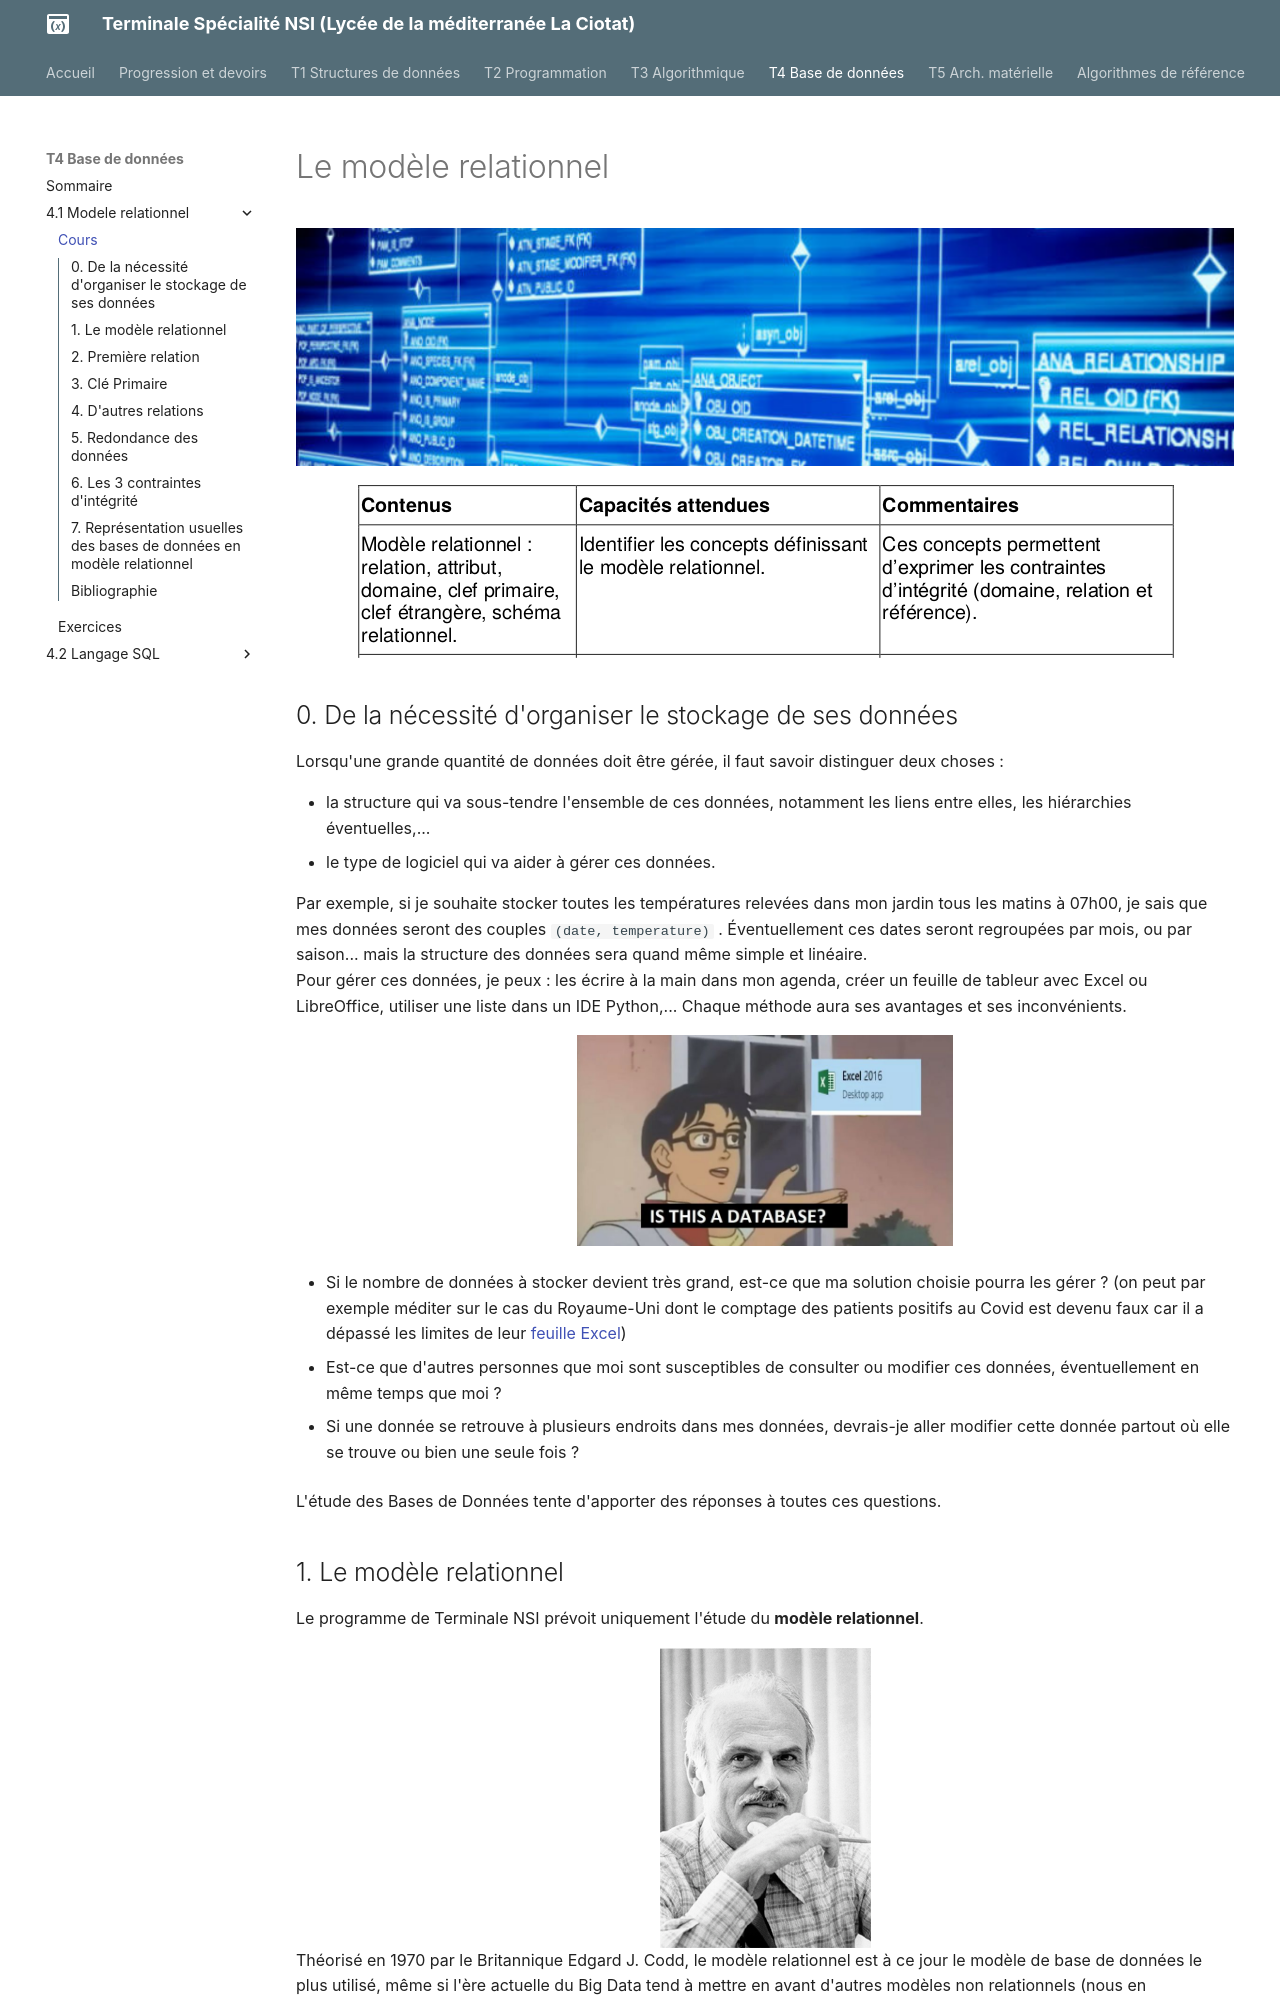

repository: raoulhatterer/tnsi · page: T4_Bases_de_donnees/4.1_Modele_relationnel/cours/index.html · generator: mkdocs

# Le modèle relationnel
![](data/top.png){: .center}

![](data/prog.png){: .center}

## 0. De la nécessité d'organiser le stockage de ses données

Lorsqu'une grande quantité de données doit être gérée, il faut savoir distinguer deux choses :

- la structure qui va sous-tendre l'ensemble de ces données, notamment les liens entre elles, les hiérarchies éventuelles,...
- le type de logiciel qui va aider à gérer ces données.

Par exemple, si je souhaite stocker toutes les températures relevées dans mon jardin tous les matins à 07h00, je sais que mes données seront des couples ```(date, temperature)``` . Éventuellement ces dates seront regroupées par mois, ou par saison... mais la structure des données sera quand même simple et linéaire.  
Pour gérer ces données, je peux : les écrire à la main dans mon agenda, créer un feuille de tableur avec Excel ou LibreOffice, utiliser une liste dans un IDE Python,...
Chaque méthode aura ses avantages et ses inconvénients.  

![image](data/isthis.jpg){: .center width=40%}



- Si le nombre de données à stocker devient très grand, est-ce que ma solution choisie pourra les gérer ?  (on peut par exemple méditer sur le cas du Royaume-Uni dont le comptage des patients positifs au Covid est devenu faux car il a dépassé les limites de leur [feuille Excel](https://www.numerama.com/politique/653217-16-000-anglais-malades-du-covid-ont-ete-oublies-a-cause-dune-feuille-excel-trop-pleine.html){. target="_blank"})

- Est-ce que d'autres personnes que moi sont susceptibles de consulter ou modifier ces données, éventuellement en même temps que moi ?


- Si une donnée se retrouve à plusieurs endroits dans mes données, devrais-je aller modifier cette donnée partout où elle se trouve ou bien une seule fois ?

L'étude des Bases de Données tente d'apporter des réponses à toutes ces questions.
